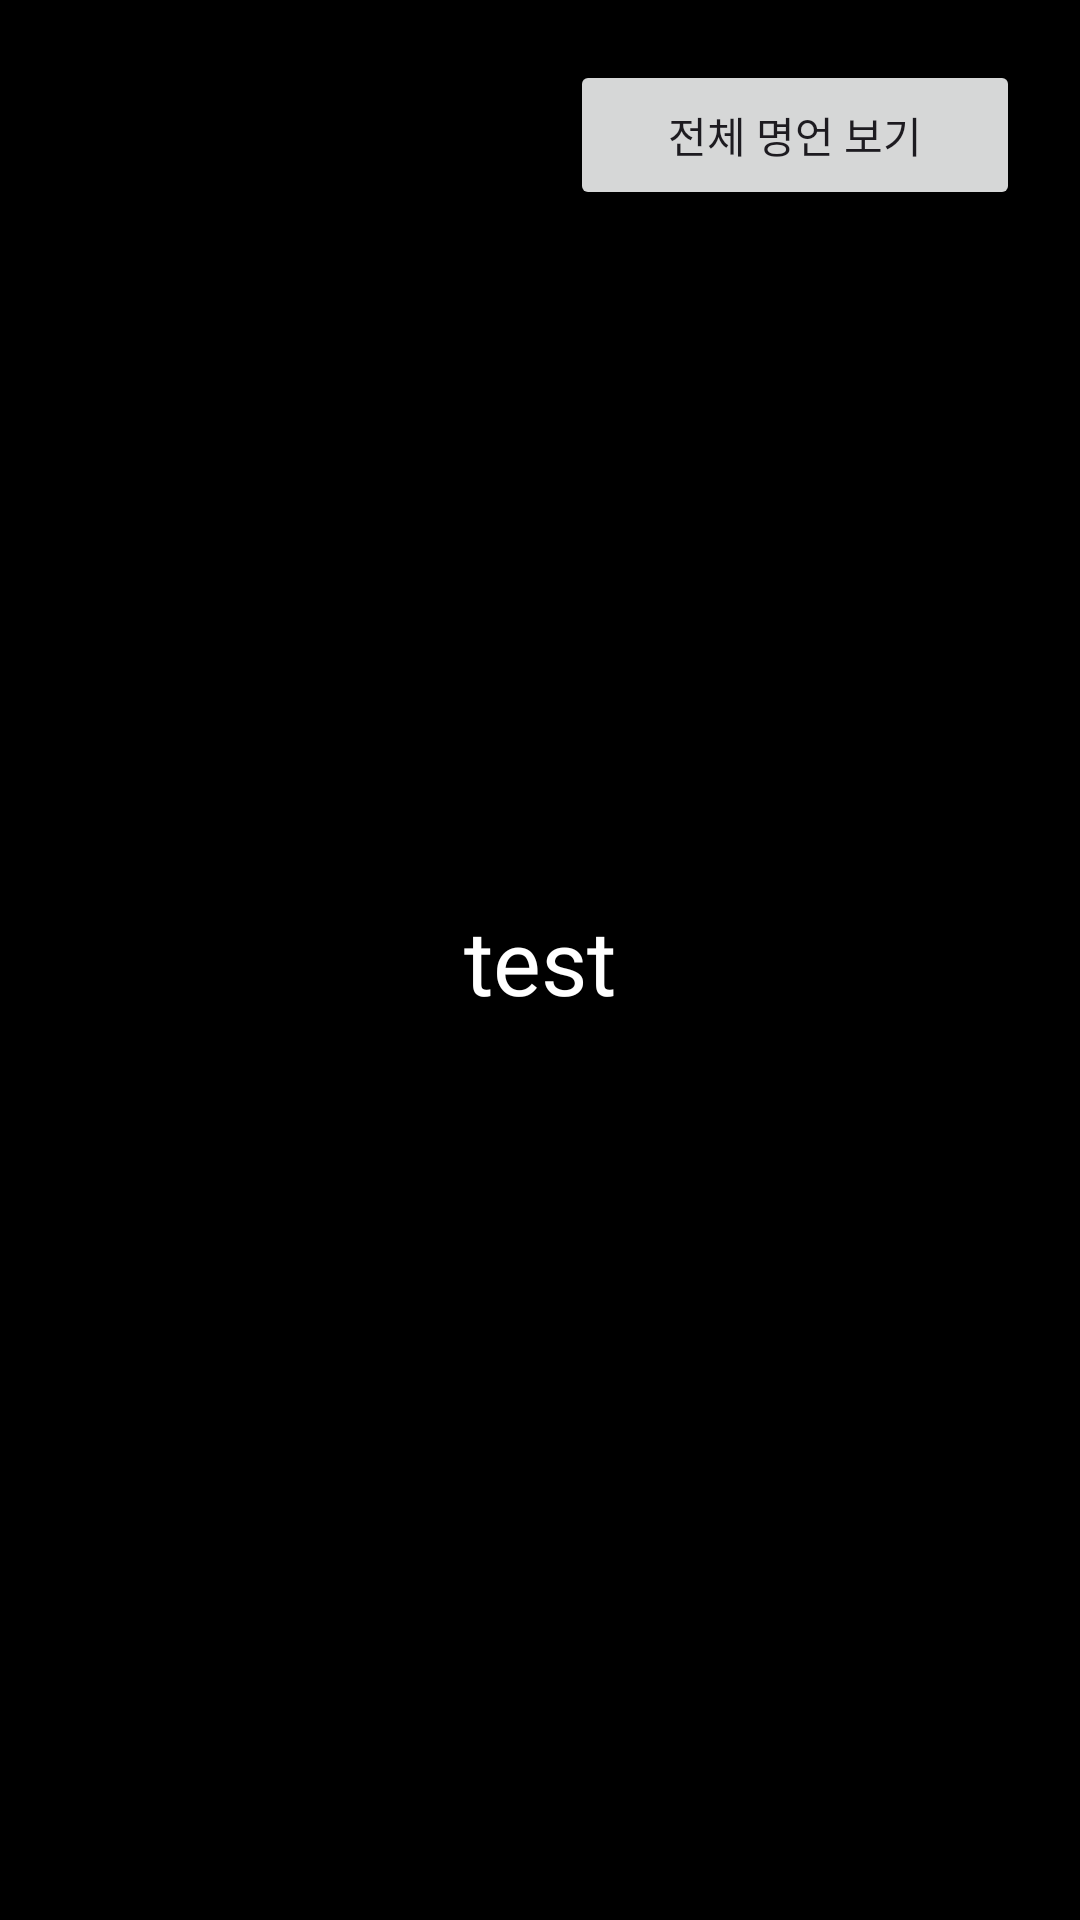

Here is an Android app screen rendered from its layout file. Give the layout XML and the strings, colors and styles it references.
<!-- AndroidManifest.xml: application theme Theme.LifeQuotes -->
<!-- res/layout/activity_sentence_detail.xml -->
<?xml version="1.0" encoding="utf-8"?>
<layout>
    <androidx.constraintlayout.widget.ConstraintLayout
        xmlns:android="http://schemas.android.com/apk/res/android"
        xmlns:app="http://schemas.android.com/apk/res-auto"
        xmlns:tools="http://schemas.android.com/tools"
        android:id="@+id/sentenceDetail"
        android:background="@color/black"
        android:layout_width="match_parent"
        android:layout_height="match_parent"
        tools:context=".SentenceDetailActivity">

        <Button
            android:id="@+id/showAllSentenceBtn"
            android:layout_width="150dp"
            android:layout_height="50dp"
            android:layout_margin="20dp"
            android:text="전체 명언 보기"
            app:layout_constraintEnd_toEndOf="parent"
            app:layout_constraintTop_toTopOf="parent" />

        <TextView
            android:id="@+id/sentenceDetailView"
            android:layout_width="match_parent"
            android:layout_height="wrap_content"
            android:layout_margin="20dp"
            android:gravity="center"
            android:text="test"
            android:textColor="@color/white"
            android:textSize="30sp"
            android:fontFamily="@font/bmjua"
            app:layout_constraintBottom_toBottomOf="parent"
            app:layout_constraintEnd_toEndOf="parent"
            app:layout_constraintStart_toStartOf="parent"
            app:layout_constraintTop_toTopOf="parent" />

    </androidx.constraintlayout.widget.ConstraintLayout>
</layout>
<!-- resources referenced by this layout -->
<resources>
  <style name="Theme.LifeQuotes" parent="Base.Theme.LifeQuotes" />
  <style name="Base.Theme.LifeQuotes" parent="Theme.Material3.DayNight.NoActionBar">
          
          
      </style>
  <!-- not gathered from this repository: default colours our renderer supplied (Android Studio template values) -->
  <color name="black">#FF000000</color>
  <color name="white">#FFFFFFFF</color>
</resources>
